The GitHub repository springboardmentor200310m/Inters_Branches contains a labelled image folder "dataset" with 27 categories: accordion, acoustic guitar, banjo, bass guitar, clarinet, cymbals, dobro, electric guitar, floor tom, harmonica, harmonium, hi-hats, horn, keyboard, mandolin, organ, piano, saxophone, shakers, tambourine, trombone, trumpet, ukulele, violin, cowbell, flute, vibraphone. Examples follow, each with its label.

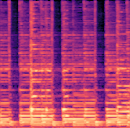
Label: mandolin

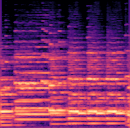
Label: saxophone

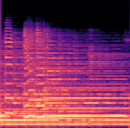
Label: electric guitar

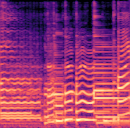
Label: dobro

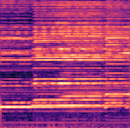
Label: harmonica

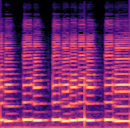
Label: clarinet
